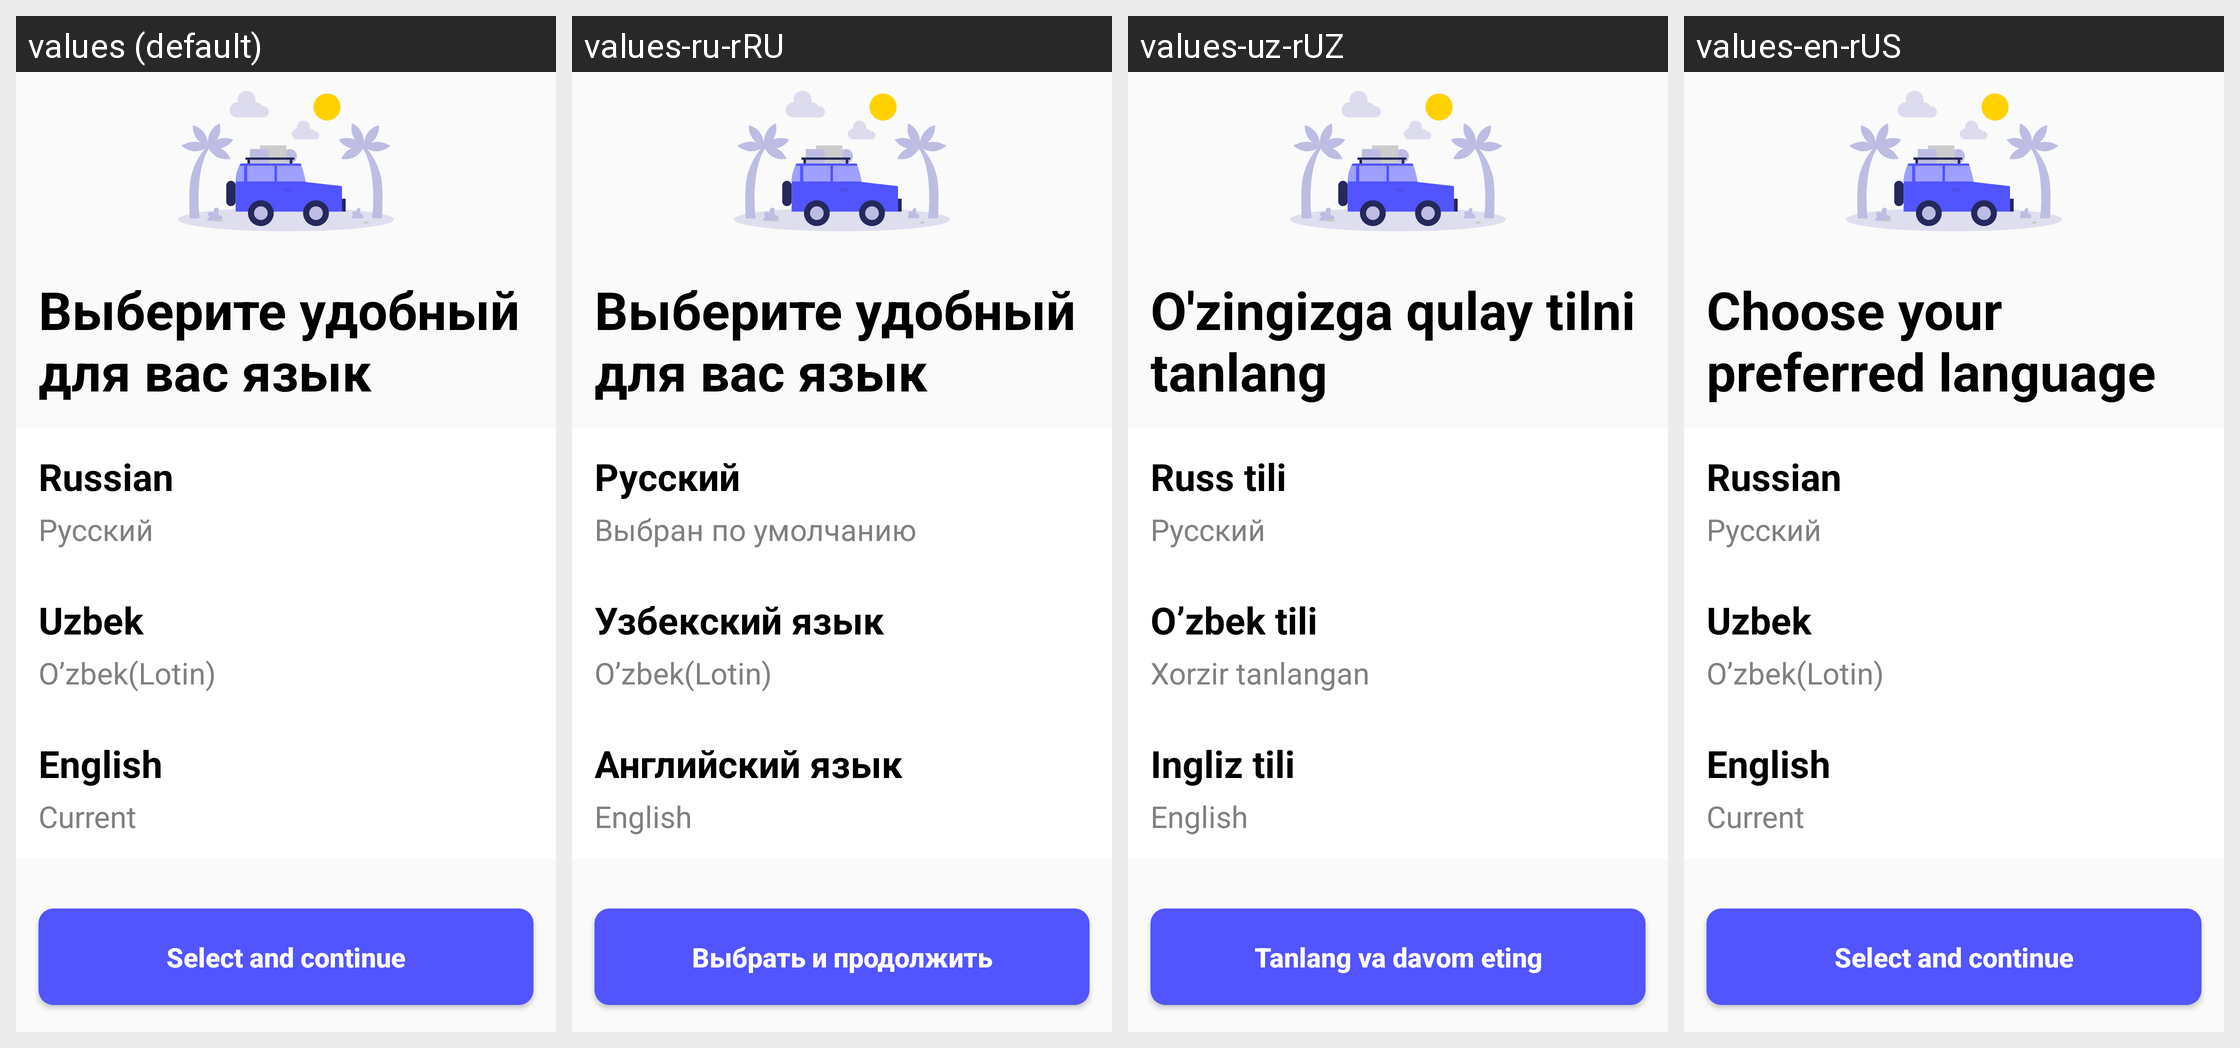

The same Android screen rendered under several of its app's locales, left to right. List the strings drawn on it with the default value and each locale's translation.
Android screen res/layout/fragment_language.xml rendered under 4 locales, left to right: values (default), values-ru-rRU, values-uz-rUZ, values-en-rUS. Device: Nexus 5 (rendered at 1080×1920; each locale shown at half size, 540×960, under a caption strip naming it); theme Theme.Sms.
Strings drawn on this screen, with the default value and each locale's value (text and hints the layout hard-codes, and strings that could not be matched under every locale, appear in the picture but are not listed):

Title_language
  values: Выберите удобный для вас язык
  values-ru-rRU: Выберите удобный для вас язык
  values-uz-rUZ: O'zingizga qulay tilni tanlang
  values-en-rUS: Choose your preferred language

language_ru_t
  values: Russian
  values-ru-rRU: Руccкий
  values-uz-rUZ: Russ tili
  values-en-rUS: Russian

language_ru
  values: Русский
  values-ru-rRU: Выбран по умолчанию
  values-uz-rUZ: Русский
  values-en-rUS: Русский

language_uzb_t
  values: Uzbek
  values-ru-rRU: Узбекский язык
  values-uz-rUZ: O’zbek tili
  values-en-rUS: Uzbek

language_uzb
  values: O’zbek(Lotin)
  values-ru-rRU: O’zbek(Lotin)
  values-uz-rUZ: Xorzir tanlangan
  values-en-rUS: O’zbek(Lotin)

language_eng_t
  values: English
  values-ru-rRU: Английский язык
  values-uz-rUZ: Ingliz tili
  values-en-rUS: English

language_eng
  values: Current
  values-ru-rRU: English
  values-uz-rUZ: English
  values-en-rUS: Current

language_click_btn
  values: Select and continue
  values-ru-rRU: Выбрать и продолжить
  values-uz-rUZ: Tanlang va davom eting
  values-en-rUS: Select and continue
